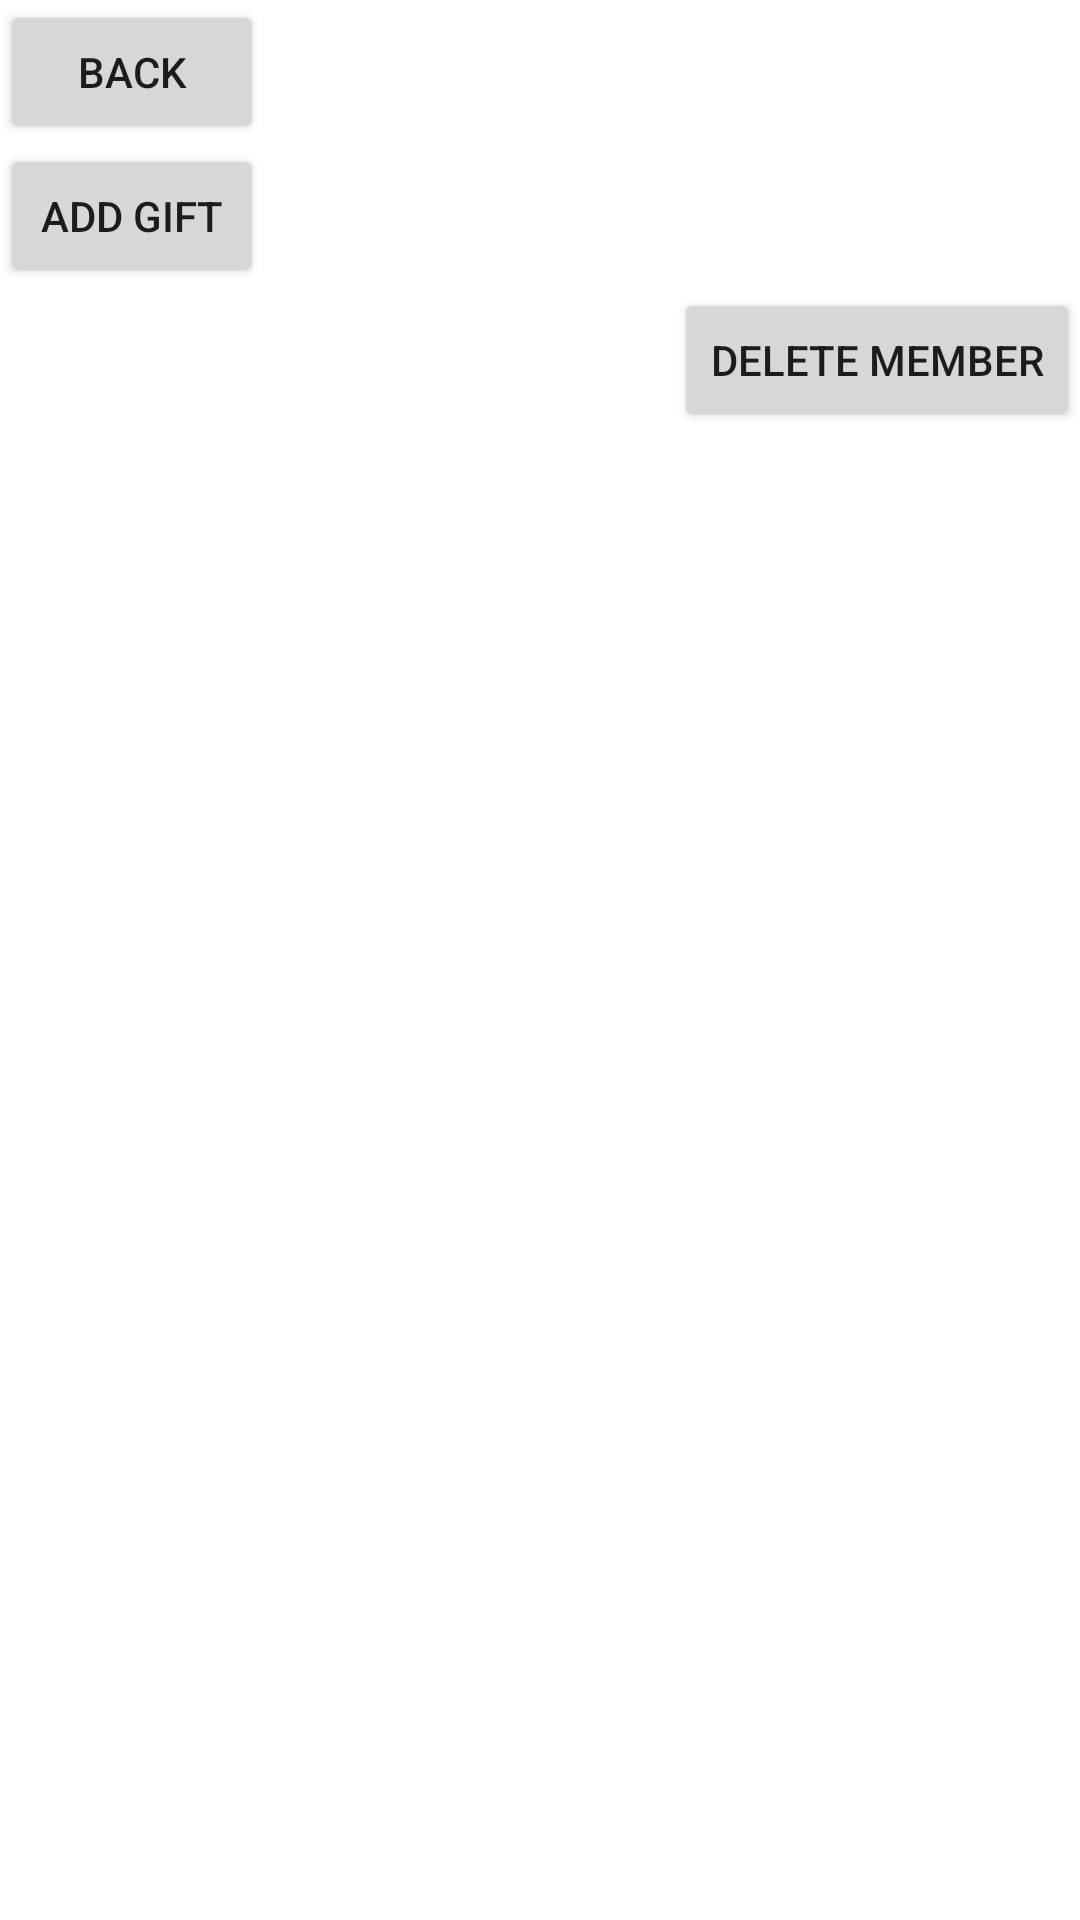

Produce the Android XML layout that renders to this screen, including the resource entries it uses.
<!-- AndroidManifest.xml: application theme Theme.GiftPlannerV1 -->
<!-- res/layout/view_member_fragment.xml -->
<?xml version="1.0" encoding="utf-8"?>
<LinearLayout xmlns:android="http://schemas.android.com/apk/res/android"
    android:layout_width="match_parent"
    android:layout_height="match_parent"
    android:orientation="vertical">

    

    


    <androidx.recyclerview.widget.RecyclerView
        android:id="@+id/view_member_recycler_view"
        android:layout_width="match_parent"
        android:layout_height="wrap_content" />

    <Button
        android:id="@+id/back_to_events"
        android:layout_width="wrap_content"
        android:layout_height="wrap_content"
        android:text="Back" />

    <Button
        android:id="@+id/addGift"
        android:layout_width="wrap_content"
        android:layout_height="wrap_content"
        android:text="Add Gift" />
    <Button
        android:id="@+id/delete_member"
        android:layout_width="wrap_content"
        android:layout_height="wrap_content"
        android:text="Delete Member"
        android:layout_gravity="right"/>


</LinearLayout>
<!-- resources referenced by this layout -->
<resources>
  <string name="previous">Previous</string>
  <style name="Theme.GiftPlannerV1" parent="Theme.MaterialComponents.DayNight.DarkActionBar">
          
          <item name="colorPrimary">@color/purple_500</item>
          <item name="colorPrimaryVariant">@color/purple_700</item>
          <item name="colorOnPrimary">@color/white</item>
          
          <item name="colorSecondary">@color/teal_200</item>
          <item name="colorSecondaryVariant">@color/teal_700</item>
          <item name="colorOnSecondary">@color/black</item>
          
          <item name="android:statusBarColor">?attr/colorPrimaryVariant</item>
          
          <item name="android:actionMenuTextColor">@color/white</item>
      </style>
  <!-- not gathered from this repository: default colours our renderer supplied (Android Studio template values) -->
  <color name="purple_500">#FF6200EE</color>
  <color name="purple_700">#FF3700B3</color>
  <color name="teal_200">#FF03DAC5</color>
  <color name="teal_700">#FF018786</color>
  <color name="black">#FF000000</color>
  <color name="white">#FFFFFFFF</color>
</resources>
